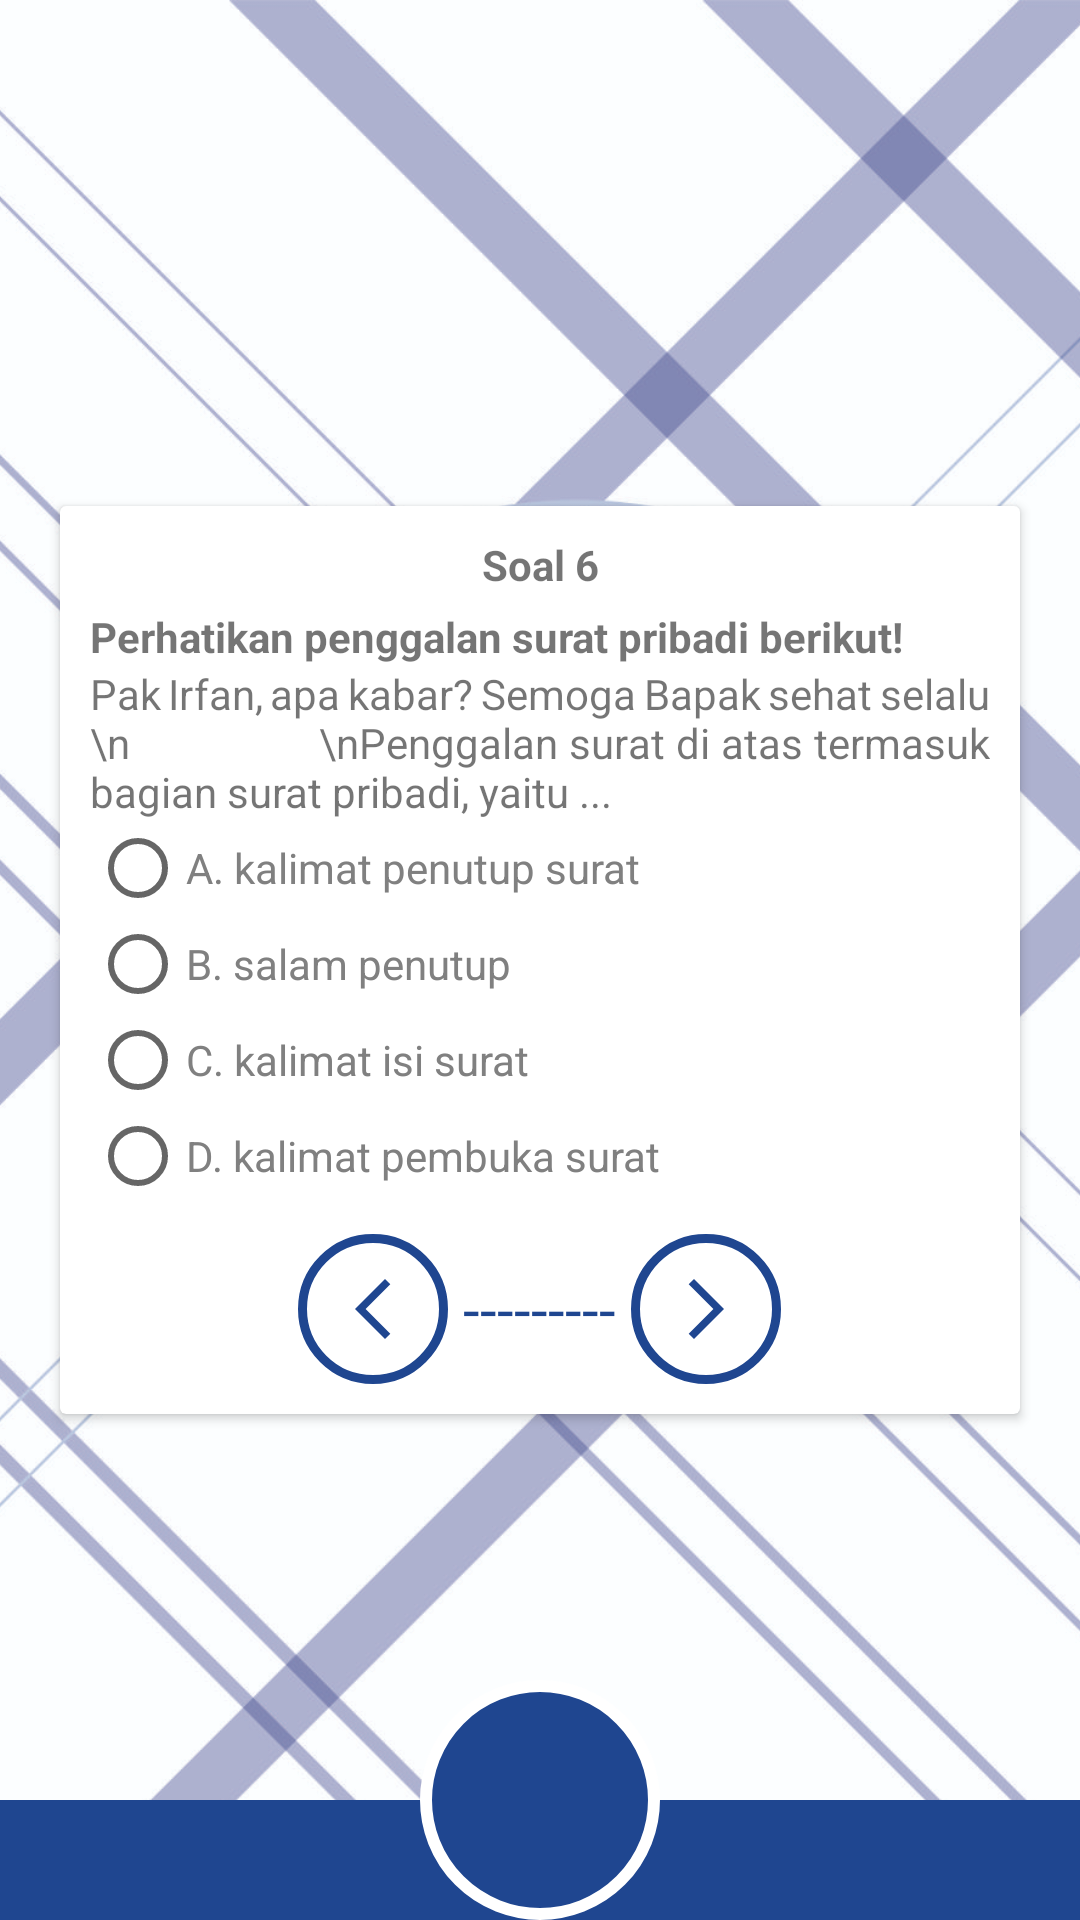

Android layout source for this screen:
<!-- AndroidManifest.xml: application theme Theme.Emodul3 -->
<!-- res/layout/activity_soal_enam.xml -->
<?xml version="1.0" encoding="utf-8"?>
<RelativeLayout
    xmlns:android="http://schemas.android.com/apk/res/android"
    xmlns:app="http://schemas.android.com/apk/res-auto"
    xmlns:tools="http://schemas.android.com/tools"
    android:layout_width="match_parent"
    android:layout_height="match_parent"
    tools:context=".konten.quiz.SoalEnamActivity">
    <ImageView
        android:layout_width="match_parent"
        android:layout_height="match_parent"
        android:src="@drawable/bgkudua"
        android:scaleType="centerCrop"/>
    <ImageView
        android:layout_width="match_parent"
        android:layout_height="40dp"
        android:background="@color/mainku"
        android:layout_alignParentBottom="true"/>
    <ImageButton
        android:layout_width="80dp"
        android:layout_height="80dp"
        android:src="@drawable/ic_baseline_home_24_v2"
        android:background="@drawable/btn_image_v2"
        android:layout_alignParentBottom="true"
        android:layout_centerHorizontal="true"
        android:scaleType="centerInside"
        android:id="@+id/btn_myhome"/>
<LinearLayout
    android:layout_width="match_parent"
    android:layout_height="match_parent"
    android:orientation="vertical"
    android:gravity="center">
    <androidx.cardview.widget.CardView
        android:layout_width="match_parent"
        android:layout_height="wrap_content"
        android:layout_margin="20dp">
        <LinearLayout
            android:layout_width="match_parent"
            android:layout_height="wrap_content"
            android:orientation="vertical"
            android:padding="10dp">
            <TextView
                android:layout_width="match_parent"
                android:layout_height="wrap_content"
                android:text="Soal 6"
                android:textStyle="bold"
                android:textAlignment="center"
                android:layout_marginBottom="5dp"/>
            <TextView
                android:layout_width="match_parent"
                android:layout_height="wrap_content"
                android:justificationMode="inter_word"
                android:text="Perhatikan penggalan surat pribadi berikut!"
                android:textStyle="bold"/>
            <TextView
                android:layout_width="match_parent"
                android:layout_height="wrap_content"
                android:justificationMode="inter_word"
                android:text="Pak Irfan, apa kabar? Semoga Bapak sehat selalu
                \n
                \nPenggalan surat di atas termasuk bagian surat pribadi, yaitu ..."/>

            <RadioGroup
                android:layout_width="match_parent"
                android:layout_height="wrap_content">
                <RadioButton
                    android:layout_width="wrap_content"
                    android:layout_height="wrap_content"
                    android:text="A. kalimat penutup surat"
                    android:id="@+id/btn_quiz_a"
                    android:textColor="#808080"/>
                <RadioButton
                    android:layout_width="wrap_content"
                    android:layout_height="wrap_content"
                    android:text="B. salam penutup"
                    android:id="@+id/btn_quiz_b"
                    android:textColor="#808080"/>
                <RadioButton
                    android:layout_width="wrap_content"
                    android:layout_height="wrap_content"
                    android:text="C. kalimat isi surat"
                    android:id="@+id/btn_quiz_c"
                    android:textColor="#808080"/>
                <RadioButton
                    android:layout_width="wrap_content"
                    android:layout_height="wrap_content"
                    android:text="D. kalimat pembuka surat"
                    android:id="@+id/btn_quiz_d"
                    android:textColor="#808080"/>
            </RadioGroup>
            <LinearLayout
                android:layout_marginTop="10dp"
                android:layout_width="match_parent"
                android:layout_height="wrap_content"
                android:gravity="center">

                <ImageButton
                    android:id="@+id/btn_quiz_back"
                    android:layout_width="50dp"
                    android:layout_height="50dp"
                    android:background="@drawable/btn_image_v1"
                    android:src="@drawable/ic_baseline_arrow_back_ios_new_24"/>
                <TextView
                    android:layout_width="wrap_content"
                    android:layout_height="wrap_content"
                    android:text=" --------- "
                    android:textSize="20dp"
                    android:textColor="@color/mainku"/>
                <ImageButton
                    android:id="@+id/btn_quiz_forward"
                    android:layout_width="50dp"
                    android:layout_height="50dp"
                    android:background="@drawable/btn_image_v1"
                    android:src="@drawable/ic_baseline_arrow_forward_ios_24"/>
            </LinearLayout>
        </LinearLayout>
    </androidx.cardview.widget.CardView>

</LinearLayout>
</RelativeLayout>
<!-- resources referenced by this layout -->
<resources>
  <color name="mainku">#1F4690</color>
  <!-- drawable bgkudua: jpg bitmap (drawable, 927156 bytes) -->
  <!-- drawable btn_image_v1 (drawable-v24) -->
  <?xml version="1.0" encoding="utf-8"?>
  <shape xmlns:android="http://schemas.android.com/apk/res/android"
      android:shape="oval">
      <solid android:color="@color/white"/>
      <stroke android:width="3dp" android:color="@color/mainku"/>
  </shape>
  <!-- drawable btn_image_v2 (drawable) -->
  <?xml version="1.0" encoding="utf-8"?>
  <shape xmlns:android="http://schemas.android.com/apk/res/android"
      android:shape="oval">
      <solid android:color="@color/mainku"/>
      <stroke android:width="4dp" android:color="@color/white"/>
  </shape>
  <!-- drawable ic_baseline_arrow_back_ios_new_24 (drawable-v24) -->
  <vector android:height="24dp" android:tint="#1F4690"
      android:viewportHeight="24" android:viewportWidth="24"
      android:width="24dp" xmlns:android="http://schemas.android.com/apk/res/android">
      <path android:fillColor="@android:color/white" android:pathData="M17.77,3.77l-1.77,-1.77l-10,10l10,10l1.77,-1.77l-8.23,-8.23z"/>
  </vector>
  <!-- drawable ic_baseline_arrow_forward_ios_24 (drawable) -->
  <vector android:autoMirrored="true" android:height="24dp"
      android:tint="#1F4690" android:viewportHeight="24"
      android:viewportWidth="24" android:width="24dp" xmlns:android="http://schemas.android.com/apk/res/android">
      <path android:fillColor="@android:color/white" android:pathData="M6.23,20.23l1.77,1.77l10,-10l-10,-10l-1.77,1.77l8.23,8.23z"/>
  </vector>
  <style name="Theme.Emodul3" parent="Theme.AppCompat.Light.NoActionBar">
          
          <item name="colorPrimary">@color/purple_500</item>
          <item name="colorPrimaryVariant">@color/purple_700</item>
          <item name="colorOnPrimary">@color/white</item>
          
          <item name="colorSecondary">@color/teal_200</item>
          <item name="colorSecondaryVariant">@color/teal_700</item>
          <item name="colorOnSecondary">@color/black</item>
          
          <item name="android:statusBarColor" tools:targetApi="l">?attr/colorPrimaryVariant</item>
          
      </style>
  <color name="white">#FFFFFFFF</color>
  <color name="purple_500">#FF6200EE</color>
  <color name="purple_700">#FF3700B3</color>
  <color name="teal_200">#FF03DAC5</color>
  <color name="teal_700">#FF018786</color>
  <color name="black">#FF000000</color>
</resources>
